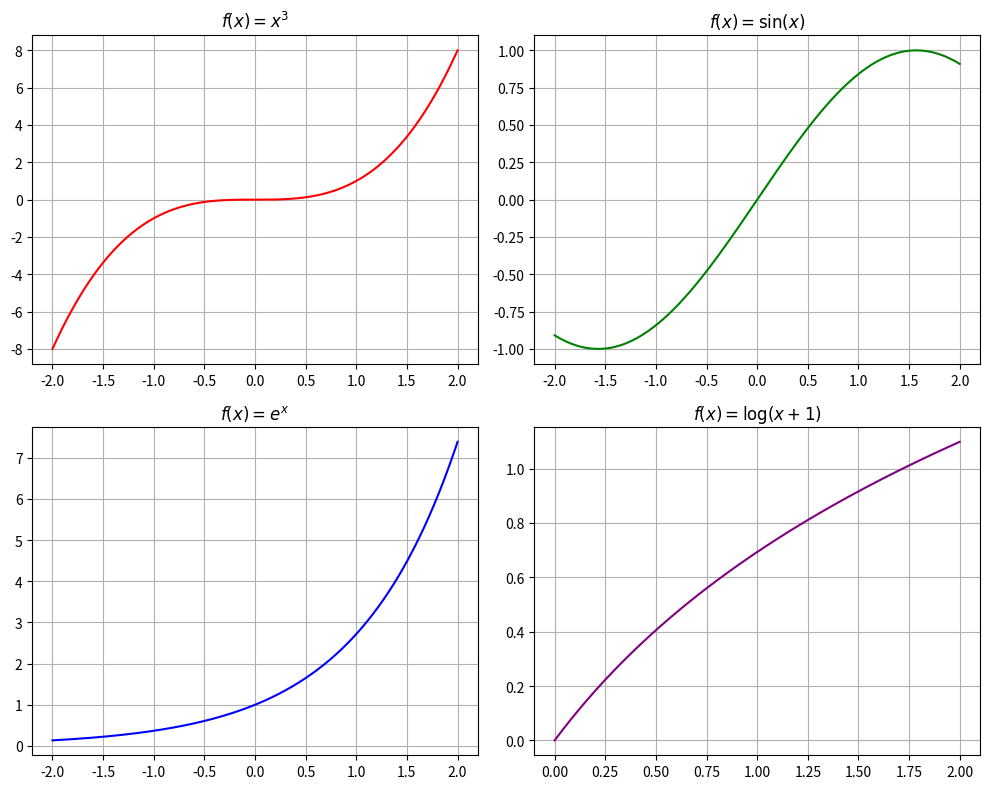

This figure's Python source:
import numpy as np
import matplotlib.pyplot as plt

fig, ax = plt.subplots(2, 2, figsize=(10, 8))

x = np.linspace(-2, 2, 400)

# Top-left: x^3
ax[0, 0].plot(x, x**3, color='r')
ax[0, 0].set_title("$f(x) = x^3$")
ax[0, 0].grid()

# Top-right: sin(x)
ax[0, 1].plot(x, np.sin(x), color='g')
ax[0, 1].set_title("$f(x) = \sin(x)$")
ax[0, 1].grid()

# Bottom-left: e^x
ax[1, 0].plot(x, np.exp(x), color='b')
ax[1, 0].set_title("$f(x) = e^x$")
ax[1, 0].grid()

# Bottom-right: log(x+1) for x >= 0
x_pos = np.linspace(0, 2, 400)
ax[1, 1].plot(x_pos, np.log(x_pos + 1), color='purple')
ax[1, 1].set_title("$f(x) = \log(x+1)$")
ax[1, 1].grid()

plt.tight_layout()
plt.show()